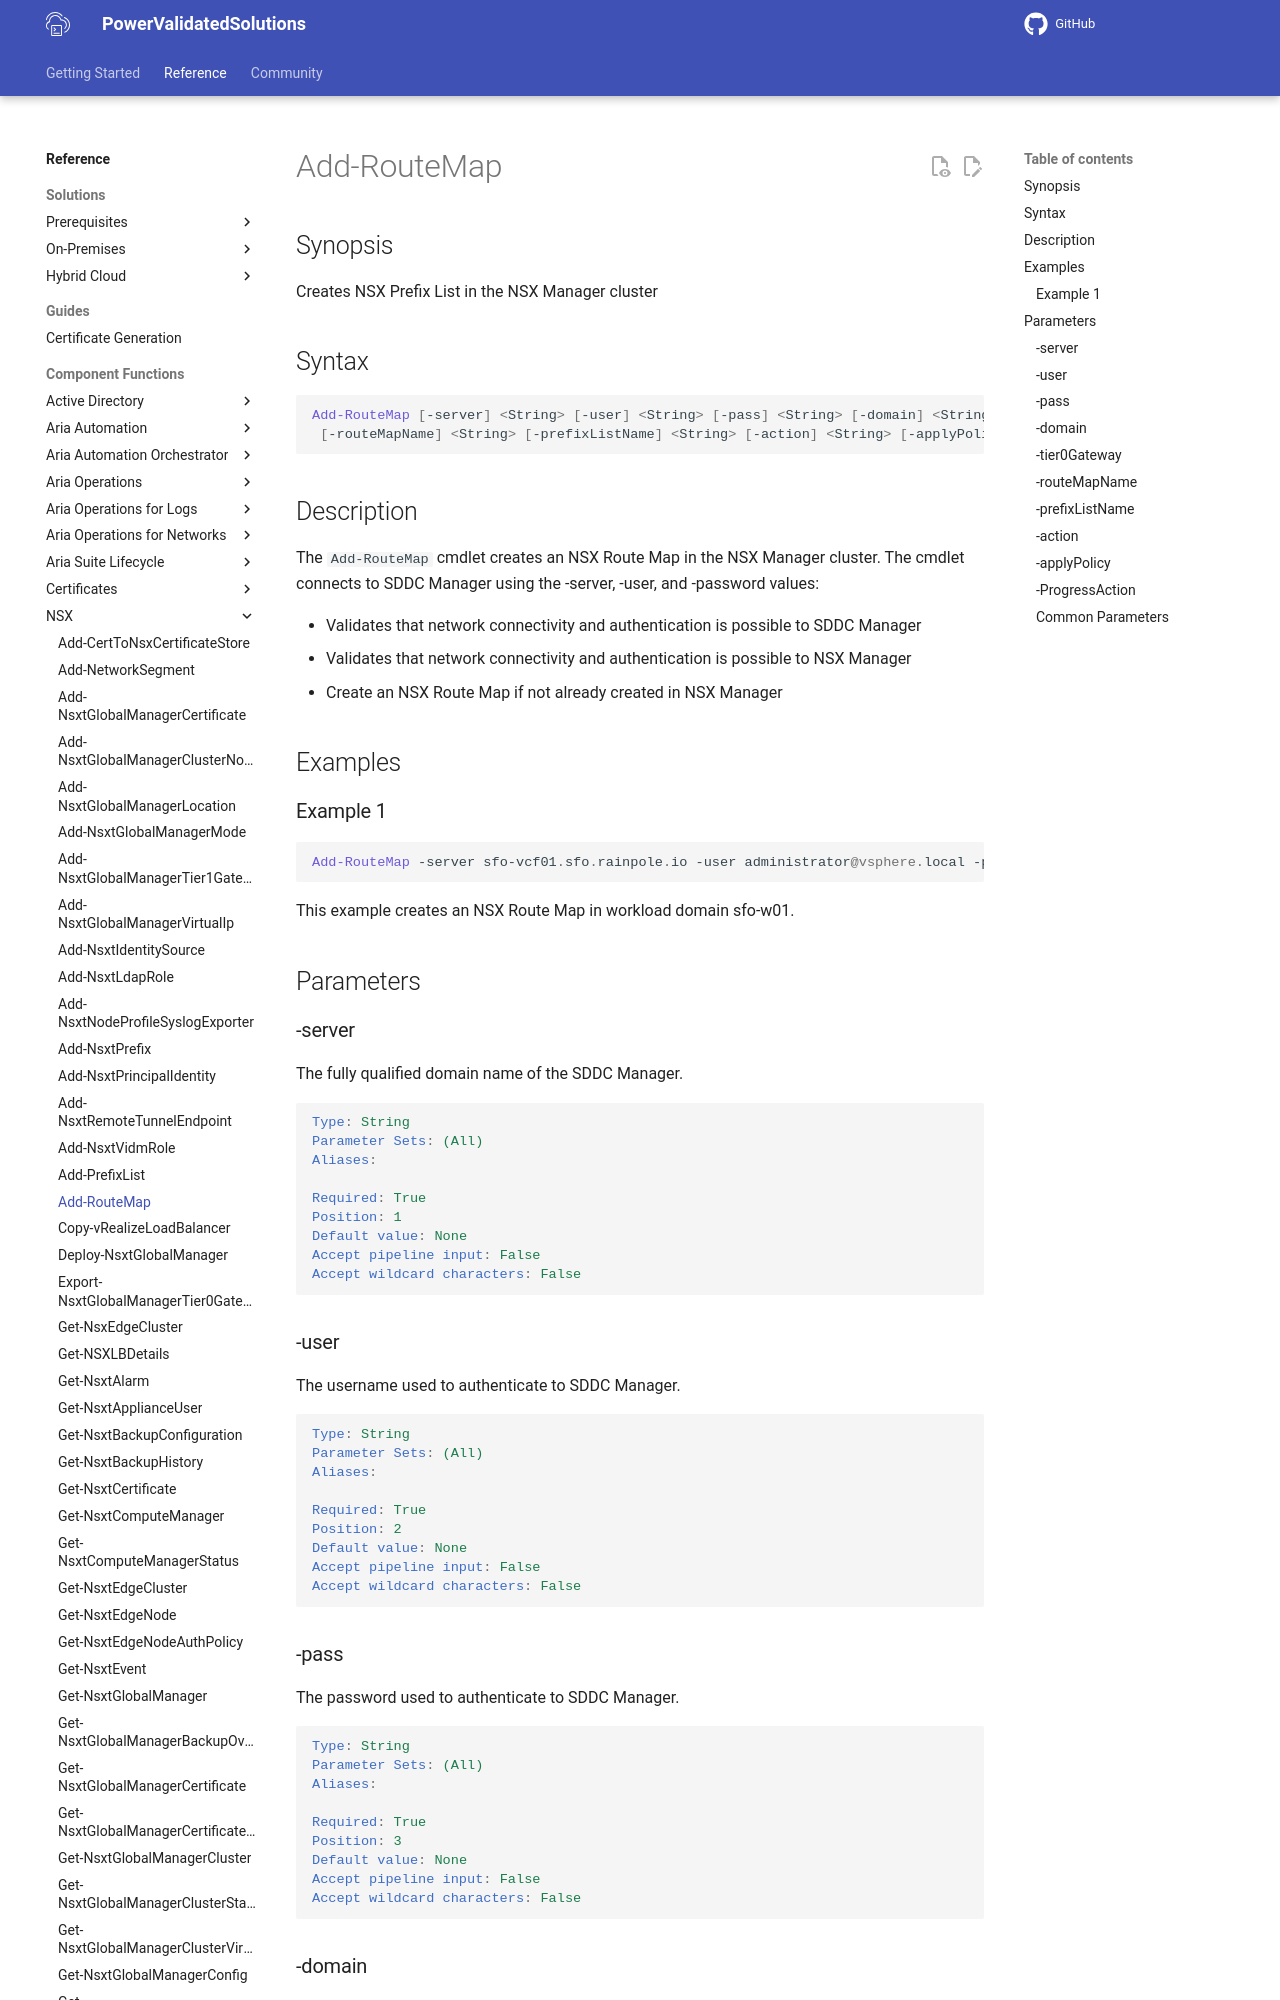

repository: vmware/power-validated-solutions-for-cloud-foundation · page: documentation/functions/nsx/Add-RouteMap/index.html · generator: mkdocs

# Add-RouteMap

## Synopsis

Creates NSX Prefix List in the NSX Manager cluster


## Syntax

```powershell
Add-RouteMap [-server] <String> [-user] <String> [-pass] <String> [-domain] <String> [-tier0Gateway] <String>
 [-routeMapName] <String> [-prefixListName] <String> [-action] <String> [-applyPolicy] <Boolean> [-ProgressAction <ActionPreference>] [<CommonParameters>]
```

## Description

The `Add-RouteMap` cmdlet creates an NSX Route Map in the NSX Manager cluster.
The cmdlet connects to SDDC Manager using the -server, -user, and -password values:

- Validates that network connectivity and authentication is possible to SDDC Manager
- Validates that network connectivity and authentication is possible to NSX Manager
- Create an NSX Route Map if not already created in NSX Manager

## Examples
